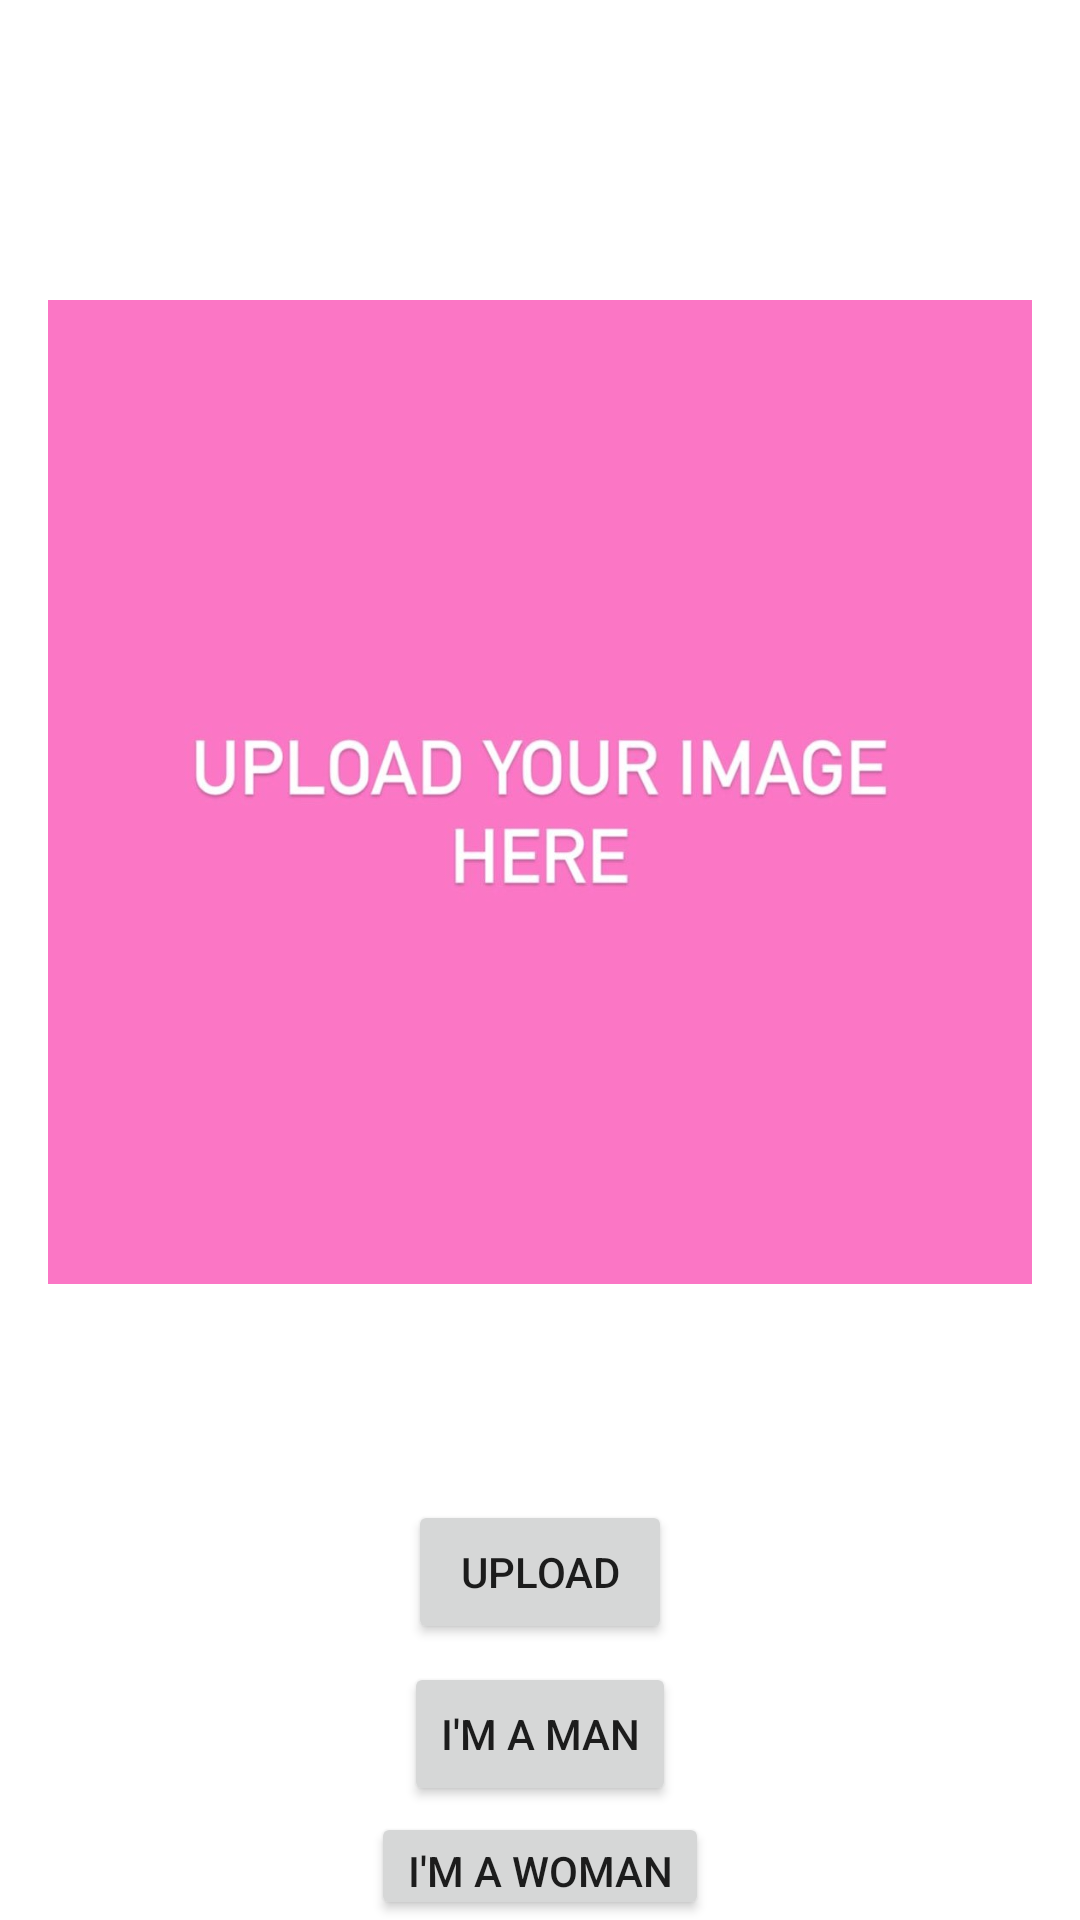

Layout XML and referenced resources for this Android screen:
<!-- AndroidManifest.xml: application theme Theme.StyleMeUp -->
<!-- res/layout/activity_main2.xml -->
<?xml version="1.0" encoding="utf-8"?>
<RelativeLayout xmlns:android="http://schemas.android.com/apk/res/android"
    android:layout_width="match_parent"
    android:layout_height="match_parent">

    <ImageView
        android:id="@+id/image_view"
        android:layout_width="match_parent"
        android:layout_height="408dp"
        android:src="@drawable/upload_pic"
        android:layout_marginTop="60dp"
        android:layout_marginBottom="16dp"
        android:layout_marginLeft="16dp"
        android:layout_marginRight="16dp"/>

    <Button
        android:id="@+id/pick_button"
        android:layout_width="wrap_content"
        android:layout_height="wrap_content"
        android:layout_below="@id/image_view"
        android:layout_centerHorizontal="true"
        android:layout_marginTop="16dp"
        android:text="Upload" />

    <Button
        android:id="@+id/woman_button"
        android:layout_width="wrap_content"
        android:layout_height="wrap_content"
        android:layout_below="@id/image_view"
        android:layout_centerHorizontal="true"
        android:layout_marginTop="120dp"
        android:text="I'm a woman" />

    <Button
        android:id="@+id/man_button"
        android:layout_width="wrap_content"
        android:layout_height="wrap_content"
        android:layout_below="@id/image_view"
        android:layout_centerHorizontal="true"
        android:layout_marginTop="70dp"
        android:text="I'm a man" />






</RelativeLayout>
<!-- resources referenced by this layout -->
<resources>
  <!-- drawable upload_pic: jpeg bitmap (drawable, 61205 bytes) -->
  <style name="Theme.StyleMeUp" parent="Theme.MaterialComponents.DayNight.DarkActionBar">
          
          <item name="colorPrimary">#f1ded9</item>
          <item name="colorPrimaryVariant">#f1ded9</item>
          <item name="colorOnPrimary">@color/black</item>
          
          <item name="colorSecondary">@color/teal_200</item>
          <item name="colorSecondaryVariant">@color/teal_700</item>
          <item name="colorOnSecondary">@color/black</item>
          
          <item name="android:statusBarColor" tools:targetApi="l">?attr/colorPrimaryVariant</item>
          
      </style>
  <color name="black">#FF000000</color>
  <color name="teal_200">#FF03DAC5</color>
  <color name="teal_700">#FF018786</color>
</resources>
